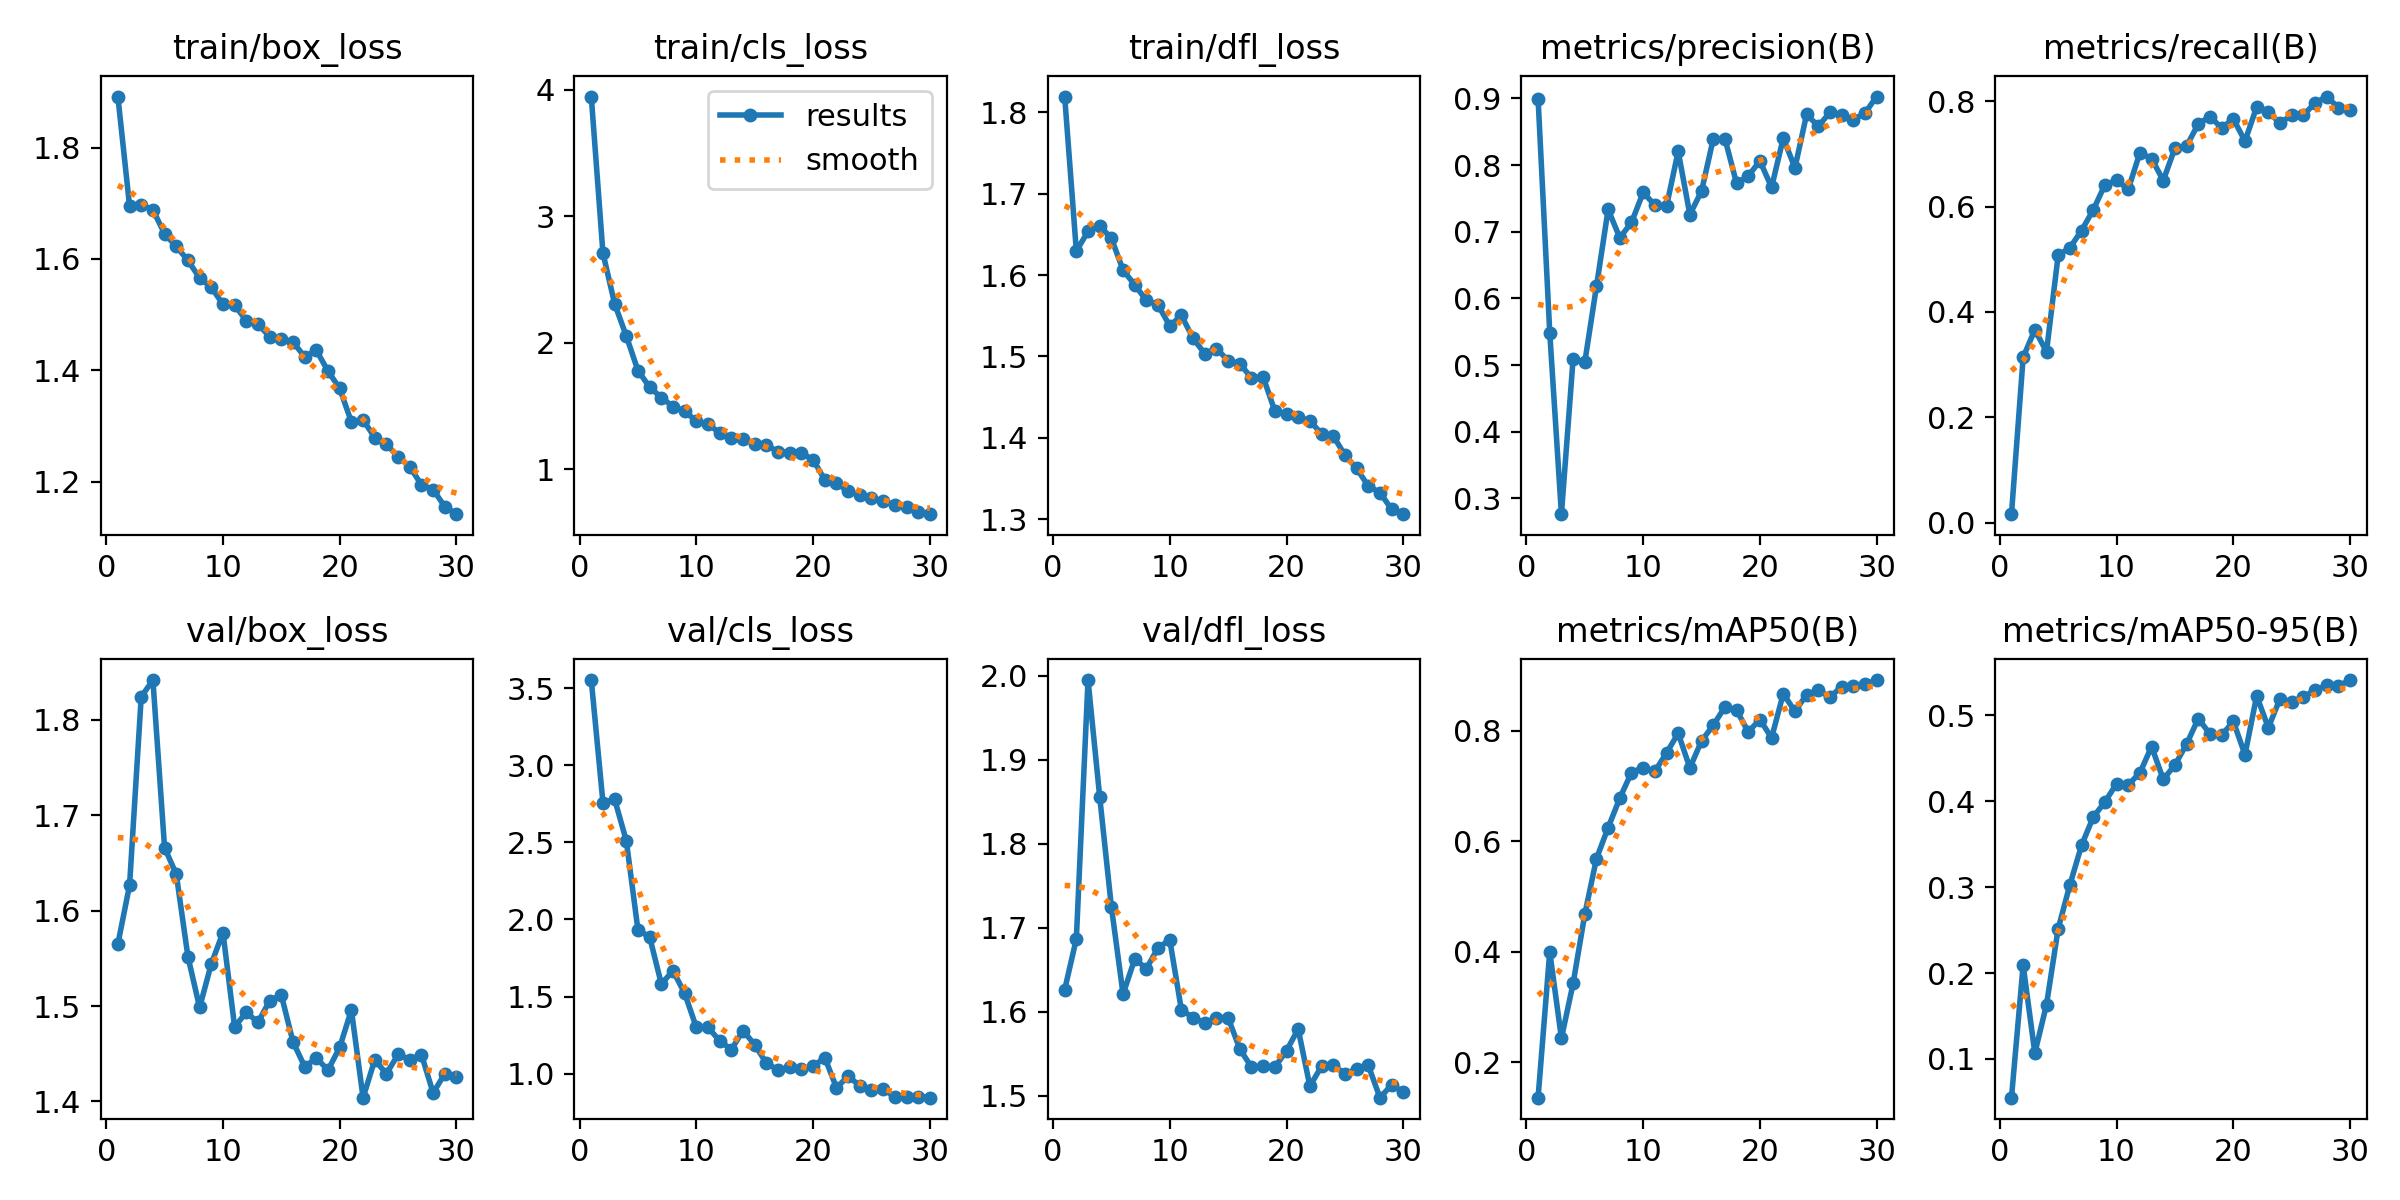

Source data for this figure (header and first rows):
epoch, time, train/box_loss, train/cls_loss, train/dfl_loss, metrics/precision(B), metrics/recall(B), metrics/mAP50(B), metrics/mAP50-95(B), val/box_loss, val/cls_loss, val/dfl_loss, lr/pg0, lr/pg1, lr/pg2
1, 26.01, 1.892, 3.946, 1.819, 0.8994, 0.01598, 0.136, 0.05483, 1.565, 3.554, 1.626, 0.0005438, 0.0005438, 0.0005438
2, 50.26, 1.696, 2.709, 1.629, 0.5487, 0.3139, 0.4, 0.2092, 1.627, 2.759, 1.687, 0.001063, 0.001063, 0.001063
3, 73.89, 1.698, 2.309, 1.654, 0.2763, 0.3661, 0.2436, 0.1067, 1.824, 2.78, 1.995, 0.001546, 0.001546, 0.001546
4, 97.39, 1.688, 2.054, 1.661, 0.5094, 0.3246, 0.3427, 0.1631, 1.842, 2.512, 1.856, 0.001502, 0.001502, 0.001502
5, 121.4, 1.645, 1.78, 1.645, 0.5041, 0.5079, 0.4676, 0.2517, 1.666, 1.931, 1.725, 0.001447, 0.001447, 0.001447
6, 144.9, 1.623, 1.65, 1.606, 0.6179, 0.5216, 0.5685, 0.3025, 1.638, 1.887, 1.621, 0.001392, 0.001392, 0.001392
7, 168.4, 1.597, 1.567, 1.588, 0.7334, 0.5546, 0.6246, 0.3487, 1.552, 1.582, 1.663, 0.001337, 0.001337, 0.001337
8, 191.9, 1.566, 1.496, 1.569, 0.6909, 0.5936, 0.678, 0.3817, 1.498, 1.667, 1.651, 0.001282, 0.001282, 0.001282
9, 215.3, 1.549, 1.459, 1.563, 0.7138, 0.6413, 0.7244, 0.3991, 1.544, 1.521, 1.676, 0.001227, 0.001227, 0.001227
10, 239.9, 1.518, 1.381, 1.538, 0.7588, 0.6499, 0.7333, 0.4206, 1.577, 1.299, 1.686, 0.001172, 0.001172, 0.001172
11, 264.1, 1.517, 1.354, 1.55, 0.74, 0.6327, 0.7266, 0.4193, 1.478, 1.299, 1.602, 0.001117, 0.001117, 0.001117
12, 287.4, 1.489, 1.29, 1.522, 0.7381, 0.7024, 0.7596, 0.4331, 1.493, 1.212, 1.593, 0.001062, 0.001062, 0.001062
13, 311.1, 1.483, 1.25, 1.503, 0.8206, 0.6912, 0.7955, 0.4638, 1.483, 1.156, 1.587, 0.001007, 0.001007, 0.001007
14, 334.3, 1.46, 1.239, 1.51, 0.7258, 0.6496, 0.7327, 0.4256, 1.506, 1.279, 1.592, 0.0009519, 0.0009519, 0.0009519
15, 357.8, 1.455, 1.203, 1.495, 0.7609, 0.7111, 0.7816, 0.4423, 1.512, 1.187, 1.593, 0.0008968, 0.0008968, 0.0008968
16, 381.4, 1.451, 1.188, 1.491, 0.8387, 0.715, 0.8097, 0.4667, 1.462, 1.067, 1.556, 0.0008418, 0.0008418, 0.0008418
17, 404.7, 1.424, 1.14, 1.474, 0.8398, 0.7572, 0.843, 0.4963, 1.436, 1.023, 1.534, 0.0007868, 0.0007868, 0.0007868
18, 428.4, 1.436, 1.13, 1.475, 0.7726, 0.771, 0.8373, 0.4785, 1.445, 1.04, 1.535, 0.0007318, 0.0007318, 0.0007318
19, 452.1, 1.398, 1.127, 1.433, 0.7836, 0.7493, 0.798, 0.477, 1.433, 1.026, 1.534, 0.0006768, 0.0006768, 0.0006768
20, 475.5, 1.367, 1.077, 1.43, 0.8061, 0.7666, 0.8202, 0.4931, 1.457, 1.046, 1.554, 0.0006218, 0.0006218, 0.0006218
21, 539.1, 1.307, 0.9157, 1.425, 0.7666, 0.7244, 0.7871, 0.4543, 1.496, 1.104, 1.579, 0.0005668, 0.0005668, 0.0005668
22, 562.7, 1.311, 0.8882, 1.421, 0.8404, 0.7892, 0.8671, 0.5229, 1.404, 0.9076, 1.511, 0.0005118, 0.0005118, 0.0005118
23, 586.4, 1.279, 0.8289, 1.405, 0.7958, 0.7792, 0.8351, 0.4858, 1.443, 0.9823, 1.535, 0.0004568, 0.0004568, 0.0004568
24, 609.8, 1.267, 0.7942, 1.402, 0.876, 0.7589, 0.8652, 0.5195, 1.429, 0.921, 1.537, 0.0004017, 0.0004017, 0.0004017
25, 633.3, 1.245, 0.772, 1.379, 0.8582, 0.7733, 0.8729, 0.5157, 1.449, 0.8948, 1.526, 0.0003467, 0.0003467, 0.0003467
26, 656.8, 1.227, 0.7468, 1.363, 0.8789, 0.7739, 0.8612, 0.5214, 1.444, 0.9027, 1.532, 0.0002917, 0.0002917, 0.0002917
27, 680.3, 1.194, 0.7189, 1.341, 0.8746, 0.7964, 0.8796, 0.5297, 1.449, 0.8453, 1.536, 0.0002367, 0.0002367, 0.0002367
28, 703.7, 1.186, 0.6989, 1.333, 0.8682, 0.809, 0.8803, 0.5349, 1.409, 0.8461, 1.498, 0.0001817, 0.0001817, 0.0001817
29, 727.3, 1.155, 0.6615, 1.312, 0.878, 0.7879, 0.8837, 0.5345, 1.429, 0.8501, 1.513, 0.0001267, 0.0001267, 0.0001267
30, 750.7, 1.141, 0.6455, 1.306, 0.9027, 0.7831, 0.8917, 0.5413, 1.426, 0.8433, 1.505, 7.1681e-05, 7.1681e-05, 7.1681e-05
